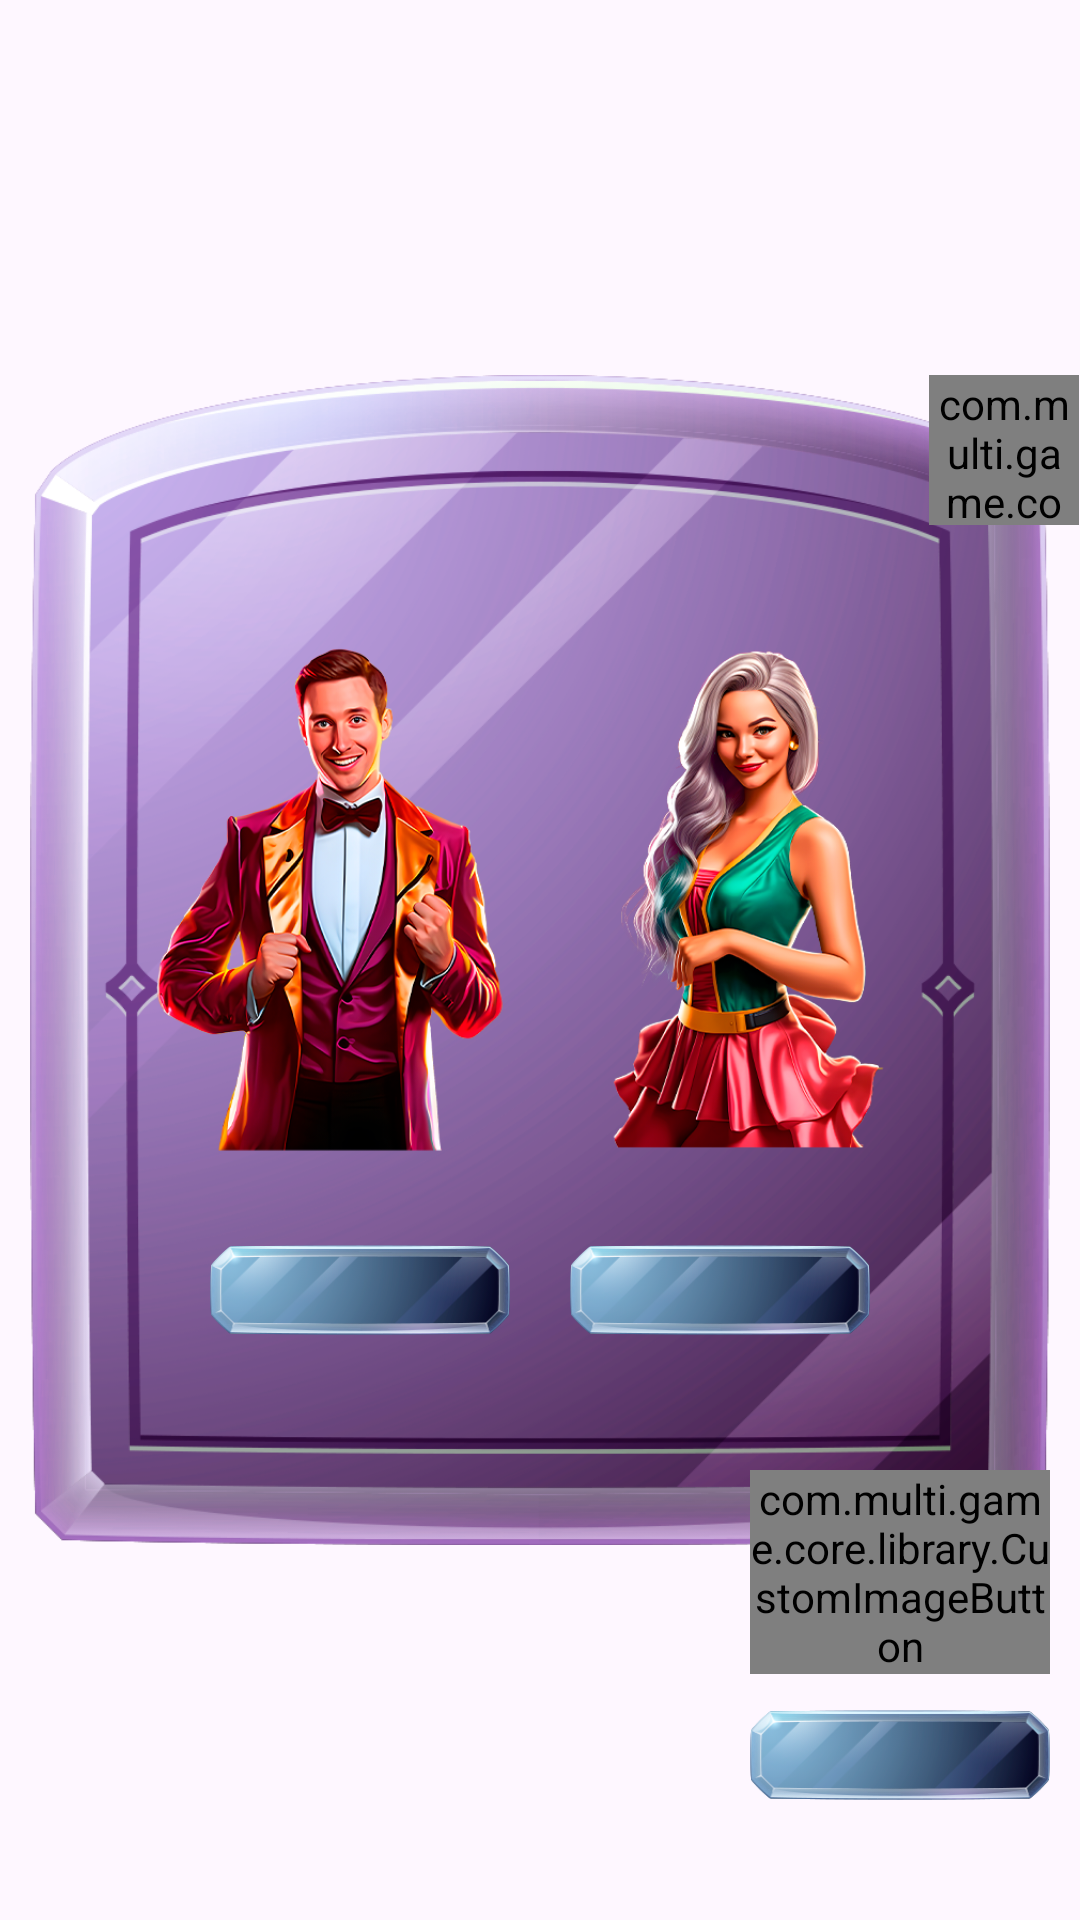

Android layout source for this screen:
<!-- AndroidManifest.xml: application theme Theme.MultiWheel -->
<!-- res/layout/fragment_third_bonus.xml -->
<?xml version="1.0" encoding="utf-8"?>
<androidx.constraintlayout.widget.ConstraintLayout xmlns:android="http://schemas.android.com/apk/res/android"
    xmlns:app="http://schemas.android.com/apk/res-auto"
    android:layout_width="match_parent"
    xmlns:tools="http://schemas.android.com/tools"
    android:background="@drawable/background03"
    android:layout_height="match_parent">

    <ImageView
        android:id="@+id/imageView"
        android:layout_width="340dp"
        android:layout_height="wrap_content"
        android:adjustViewBounds="true"
        android:src="@drawable/bonus02"
        app:layout_constraintBottom_toBottomOf="parent"
        app:layout_constraintEnd_toEndOf="parent"
        app:layout_constraintStart_toStartOf="parent"
        app:layout_constraintTop_toTopOf="parent" />

    <com.multi.game.core.library.CustomImageButton
        android:id="@+id/close"
        android:layout_width="50dp"
        android:layout_height="50dp"
        android:layout_marginEnd="-10dp"
        android:src="@drawable/close"
        app:layout_constraintEnd_toEndOf="@+id/imageView"
        app:layout_constraintTop_toTopOf="@+id/imageView" />

    <LinearLayout
        android:id="@+id/linearLayout2"
        android:layout_width="wrap_content"
        android:layout_marginBottom="40dp"
        android:layout_height="wrap_content"
        android:layout_marginEnd="10dp"
        android:orientation="vertical"
        app:layout_constraintBottom_toBottomOf="parent"
        app:layout_constraintEnd_toEndOf="parent">

        <com.multi.game.core.library.CustomImageButton
            android:id="@+id/winImg"
            android:layout_width="100dp"
            android:layout_height="wrap_content"
            android:adjustViewBounds="true"
            android:src="@drawable/win" />

        <TextView
            android:id="@+id/win"
            style="@style/BasicText"
            tools:text="2000"
            android:layout_width="100dp"
            android:layout_height="30dp"
            android:layout_marginTop="12dp"
            android:background="@drawable/box01"
            android:textSize="16sp" />

    </LinearLayout>

    <LinearLayout
        android:id="@+id/linearLayout3"
        android:layout_width="wrap_content"
        android:layout_height="wrap_content"
        android:layout_marginBottom="70dp"
        app:layout_constraintBottom_toBottomOf="@+id/imageView"
        app:layout_constraintEnd_toEndOf="@+id/imageView"
        app:layout_constraintStart_toStartOf="@+id/imageView">

        <TextView
            android:id="@+id/manResult"
            style="@style/BasicText"
            tools:text="x2"
            android:layout_width="100dp"
            android:layout_height="30dp"
            android:background="@drawable/box01"
            android:textSize="16sp" />

        <TextView
            android:id="@+id/womanResult"
            android:layout_marginStart="20dp"
            style="@style/BasicText"
            tools:text="LOSS"
            android:layout_width="100dp"
            android:layout_height="30dp"
            android:background="@drawable/box01"
            android:textSize="16sp" />

    </LinearLayout>

    <LinearLayout
        android:layout_marginBottom="40dp"
        android:layout_width="wrap_content"
        android:layout_height="wrap_content"
        android:gravity="bottom"
        app:layout_constraintBottom_toBottomOf="@+id/imageView"
        app:layout_constraintEnd_toEndOf="@+id/imageView"
        app:layout_constraintStart_toStartOf="@+id/imageView"
        app:layout_constraintTop_toTopOf="@+id/imageView">

        <ImageView
            android:id="@+id/man"
            android:layout_width="140dp"
            android:layout_height="wrap_content"
            android:adjustViewBounds="true"
            android:src="@drawable/man02" />

        <ImageView
            android:id="@+id/woman"
            android:layout_width="140dp"
            android:layout_height="wrap_content"
            android:adjustViewBounds="true"
            android:src="@drawable/woman02" />

    </LinearLayout>



</androidx.constraintlayout.widget.ConstraintLayout>
<!-- resources referenced by this layout -->
<resources>
  <!-- drawable bonus02: png bitmap (drawable, 278862 bytes) -->
  <!-- drawable box01: png bitmap (drawable, 26135 bytes) -->
  <!-- drawable close: png bitmap (drawable, 26561 bytes) -->
  <!-- drawable man02: png bitmap (drawable, 183043 bytes) -->
  <!-- drawable win: png bitmap (drawable, 26231 bytes) -->
  <!-- drawable woman02: png bitmap (drawable, 188499 bytes) -->
  <style name="BasicText">
          <item name="android:fontFamily">@font/font</item>
          <item name="android:gravity">center</item>
          <item name="android:textColor">@color/white</item>
      </style>
  <style name="Theme.MultiWheel" parent="Base.Theme.MultiWheel" />
  <style name="Base.Theme.MultiWheel" parent="Theme.Material3.DayNight.NoActionBar">
          
          
          <item name="android:windowNoTitle">true</item>
          <item name="android:windowFullscreen">true</item>
      </style>
  <!-- not gathered from this repository: default colours our renderer supplied (Android Studio template values) -->
  <color name="white">#FFFFFFFF</color>
</resources>
